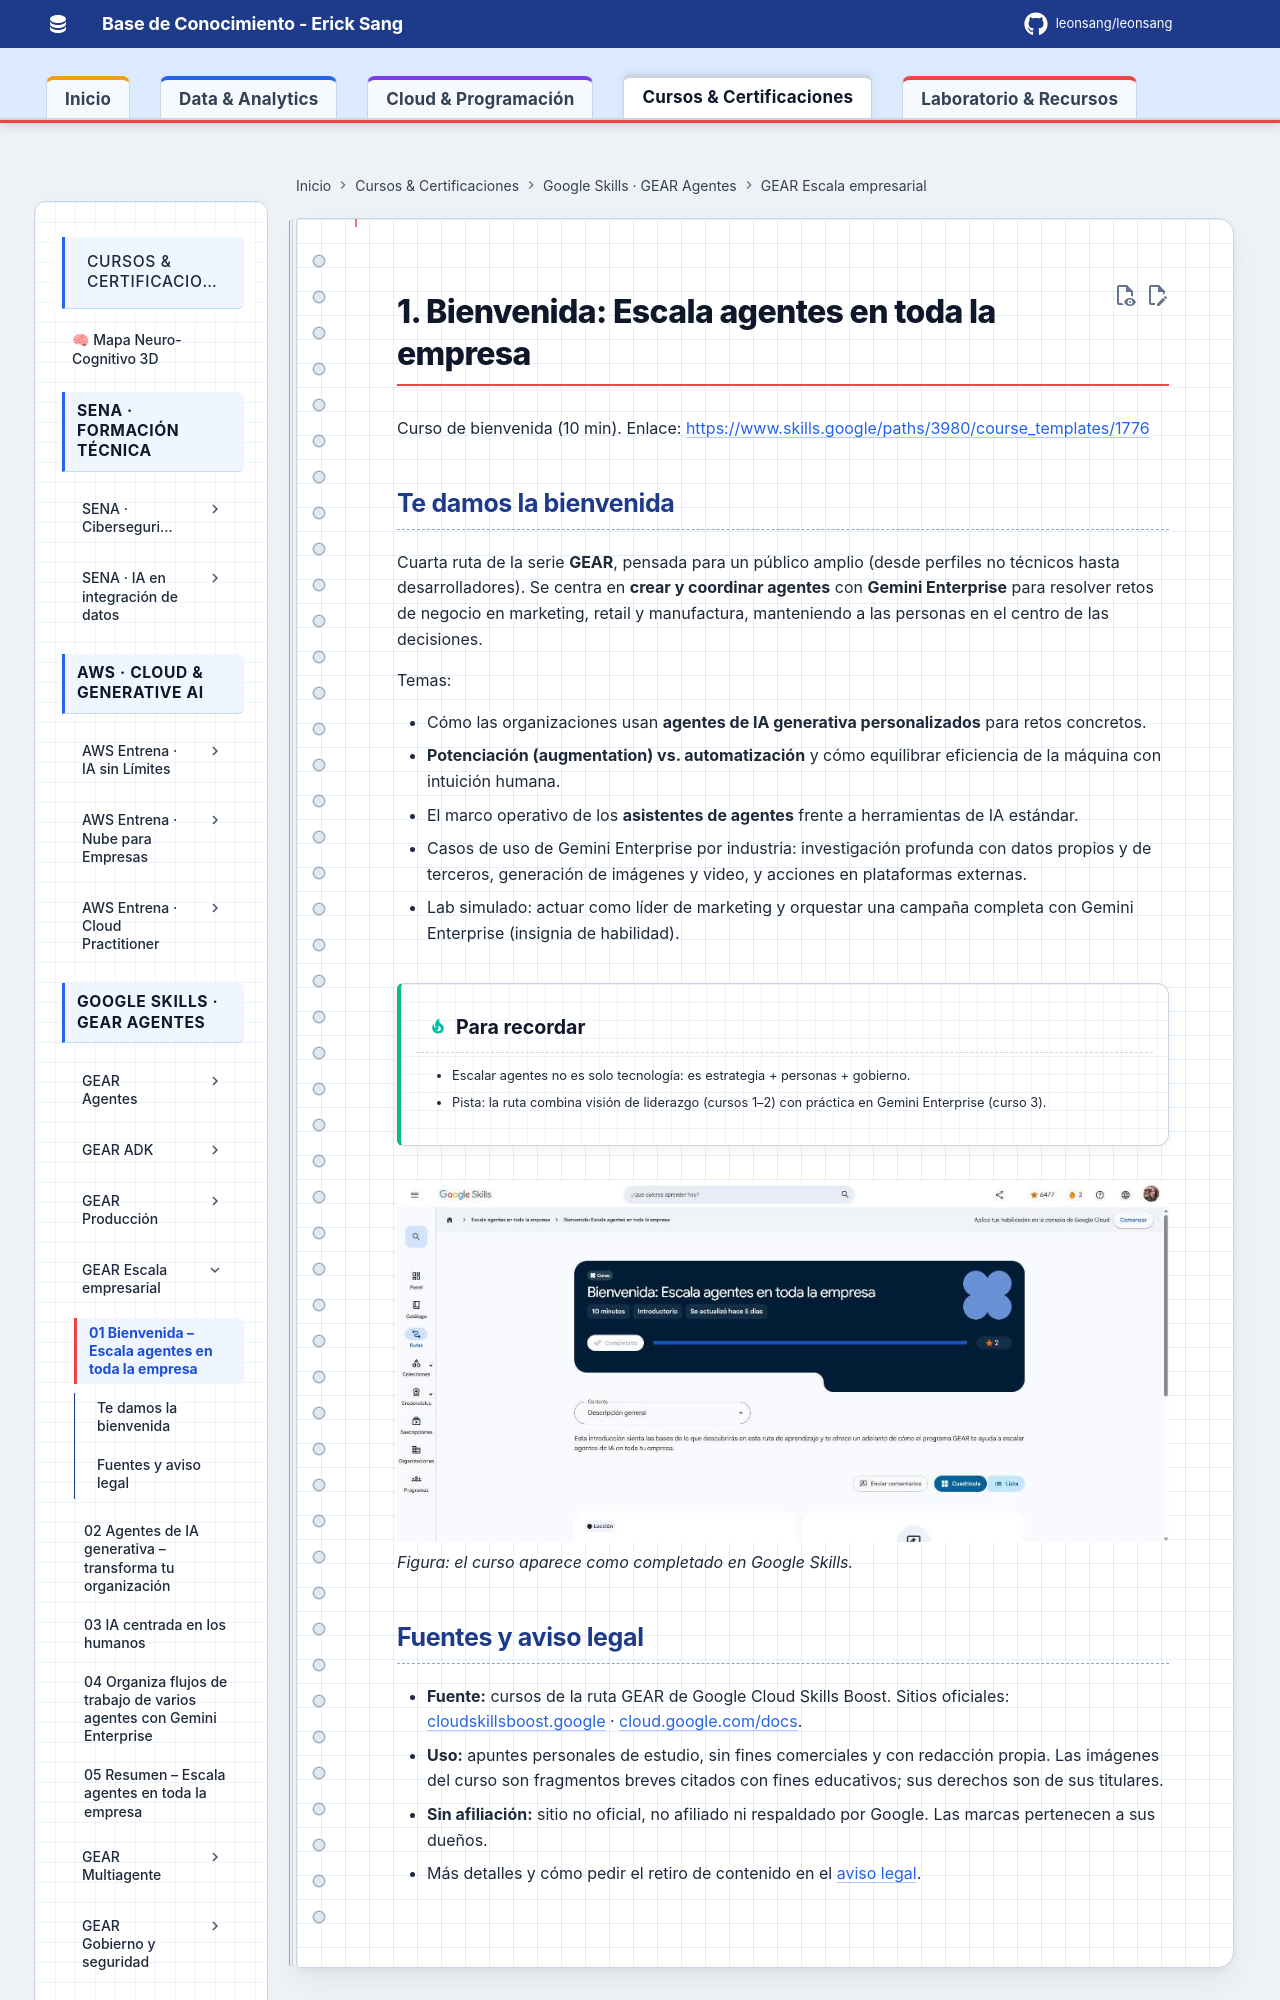

repository: Leonsang/Leonsang · page: cursos/google-gear-escala/01-bienvenida/index.html · generator: mkdocs

# 1. Bienvenida: Escala agentes en toda la empresa

Curso de bienvenida (10 min). Enlace: <https://www.skills.google/paths/3980/course_templates/1776>

## Te damos la bienvenida

Cuarta ruta de la serie **GEAR**, pensada para un público amplio (desde perfiles no técnicos hasta desarrolladores). Se centra en **crear y coordinar agentes** con **Gemini Enterprise** para resolver retos de negocio en marketing, retail y manufactura, manteniendo a las personas en el centro de las decisiones.

Temas:
